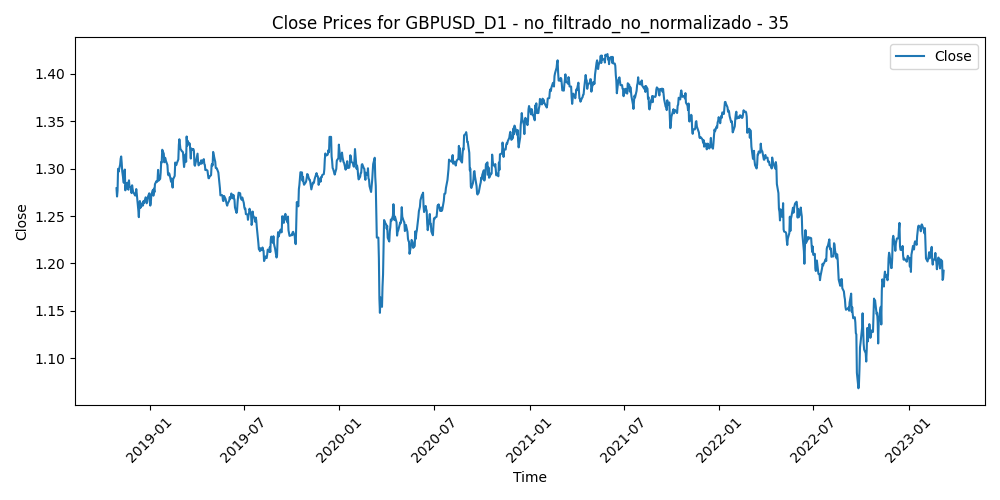

The file beside this chart, header and first rows:
Time, Close, Volume, diferencia_media_35
2018-10-29, 1.279, 117160, 0.02744
2018-10-30, 1.271, 124594, 0.03518
2018-10-31, 1.277, 114774, 0.02838
2018-11-01, 1.3, 143673, 0.004911
2018-11-02, 1.297, 120632, 0.007707
2018-11-05, 1.304, 95978, -0.0002829
2018-11-06, 1.31, 115221, -0.006585
2018-11-07, 1.313, 144716, -0.008905
2018-11-08, 1.306, 137700, -0.002822
2018-11-09, 1.297, 131171, 0.005701
2018-11-12, 1.285, 135665, 0.01716
2018-11-13, 1.297, 157401, 0.004709
2018-11-14, 1.299, 189571, 0.002074
2018-11-15, 1.277, 214750, 0.02308
2018-11-16, 1.282, 145659, 0.01709
2018-11-19, 1.285, 101835, 0.01388
2018-11-20, 1.279, 111943, 0.01984
2018-11-21, 1.278, 104083, 0.0203
2018-11-22, 1.288, 102907, 0.01001
2018-11-23, 1.28, 108949, 0.01623
2018-11-26, 1.281, 107256, 0.0151
2018-11-27, 1.274, 153293, 0.0206
2018-11-28, 1.282, 129390, 0.01135
2018-11-29, 1.278, 129299, 0.01402
2018-11-30, 1.275, 130490, 0.01591
2018-12-03, 1.272, 122201, 0.0177
2018-12-04, 1.272, 154755, 0.01719
2018-12-05, 1.273, 107708, 0.01434
2018-12-06, 1.278, 158147, 0.00856
2018-12-07, 1.273, 135499, 0.01264
2018-12-10, 1.256, 169923, 0.02886
2018-12-11, 1.249, 145797, 0.03464
2018-12-12, 1.263, 189984, 0.02016
2018-12-13, 1.266, 127635, 0.01647
2018-12-14, 1.259, 136140, 0.02305
2018-12-17, 1.261, 132747, 0.01963
2018-12-18, 1.264, 130828, 0.01687
2018-12-19, 1.261, 159206, 0.01936
2018-12-20, 1.266, 168498, 0.01359
2018-12-21, 1.264, 168564, 0.01487
2018-12-24, 1.27, 112584, 0.007843
2018-12-26, 1.263, 77836, 0.01277
2018-12-27, 1.264, 197024, 0.01042
2018-12-28, 1.27, 104304, 0.004206
2018-12-31, 1.274, 90140, -0.0008486
2019-01-02, 1.261, 134890, 0.01143
2019-01-03, 1.264, 155936, 0.007741
2019-01-04, 1.273, 137158, -0.001814
2019-01-07, 1.277, 95574, -0.006704
2019-01-08, 1.271, 94557, -0.001009
2019-01-09, 1.279, 139160, -0.008639
2019-01-10, 1.275, 118631, -0.00496
2019-01-11, 1.284, 129613, -0.01328
2019-01-14, 1.287, 115100, -0.01657
2019-01-15, 1.286, 165932, -0.01554
2019-01-16, 1.288, 125703, -0.01725
2019-01-17, 1.299, 154430, -0.02724
2019-01-18, 1.287, 103466, -0.01582
2019-01-21, 1.289, 79764, -0.01734
2019-01-22, 1.296, 100783, -0.02332
... 1,072 more rows
